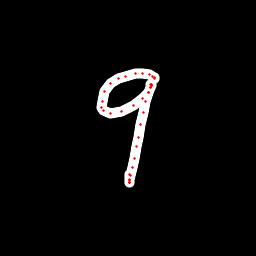

The file beside this chart, header and first rows:
x, y, hover, eod
153.5, 79.94, 0.0, 0.0
154.1, 78.91, 0.0, 0.0
154.4, 77.21, 0.0, 0.0
152.5, 76.23, 0.0, 0.0
149.8, 74.75, 0.0, 0.0
142.6, 73.86, 0.0, 0.0
135.7, 73.84, 0.0, 0.0
125.9, 76.21, 0.0, 0.0
118.3, 78.39, 0.0, 0.0
110.7, 83.01, 0.0, 0.0
104.9, 91.15, 0.0, 0.0
102, 101.4, 0.0, 0.0
102, 107.9, 0.0, 0.0
103.9, 110.9, 0.0, 0.0
110.2, 113.6, 0.0, 0.0
121.5, 111.4, 0.0, 0.0
133.3, 105.4, 0.0, 0.0
142.8, 98.59, 0.0, 0.0
148.5, 92.65, 0.0, 0.0
150.7, 87.92, 0.0, 0.0
151.1, 85.85, 0.0, 0.0
151, 84.65, 0.0, 0.0
151.1, 84.88, 0.0, 0.0
151.1, 85.36, 0.0, 0.0
150.1, 87.69, 0.0, 0.0
148.8, 92.75, 0.0, 0.0
146, 101.6, 0.0, 0.0
143.6, 112.7, 0.0, 0.0
141, 125, 0.0, 0.0
138, 137.1, 0.0, 0.0
136.4, 146.4, 0.0, 0.0
134.4, 158.5, 0.0, 0.0
132.3, 167.8, 0.0, 0.0
130.7, 175.7, 0.0, 0.0
129.8, 179.8, 0.0, 0.0
129.4, 182.2, 0.0, 0.0
129.3, 182.7, 0.0, 0.0
129.4, 182.1, 0.0, 0.0
129.4, 180.6, 0.0, 0.0
129.8, 174.9, 0.0, 1.0
